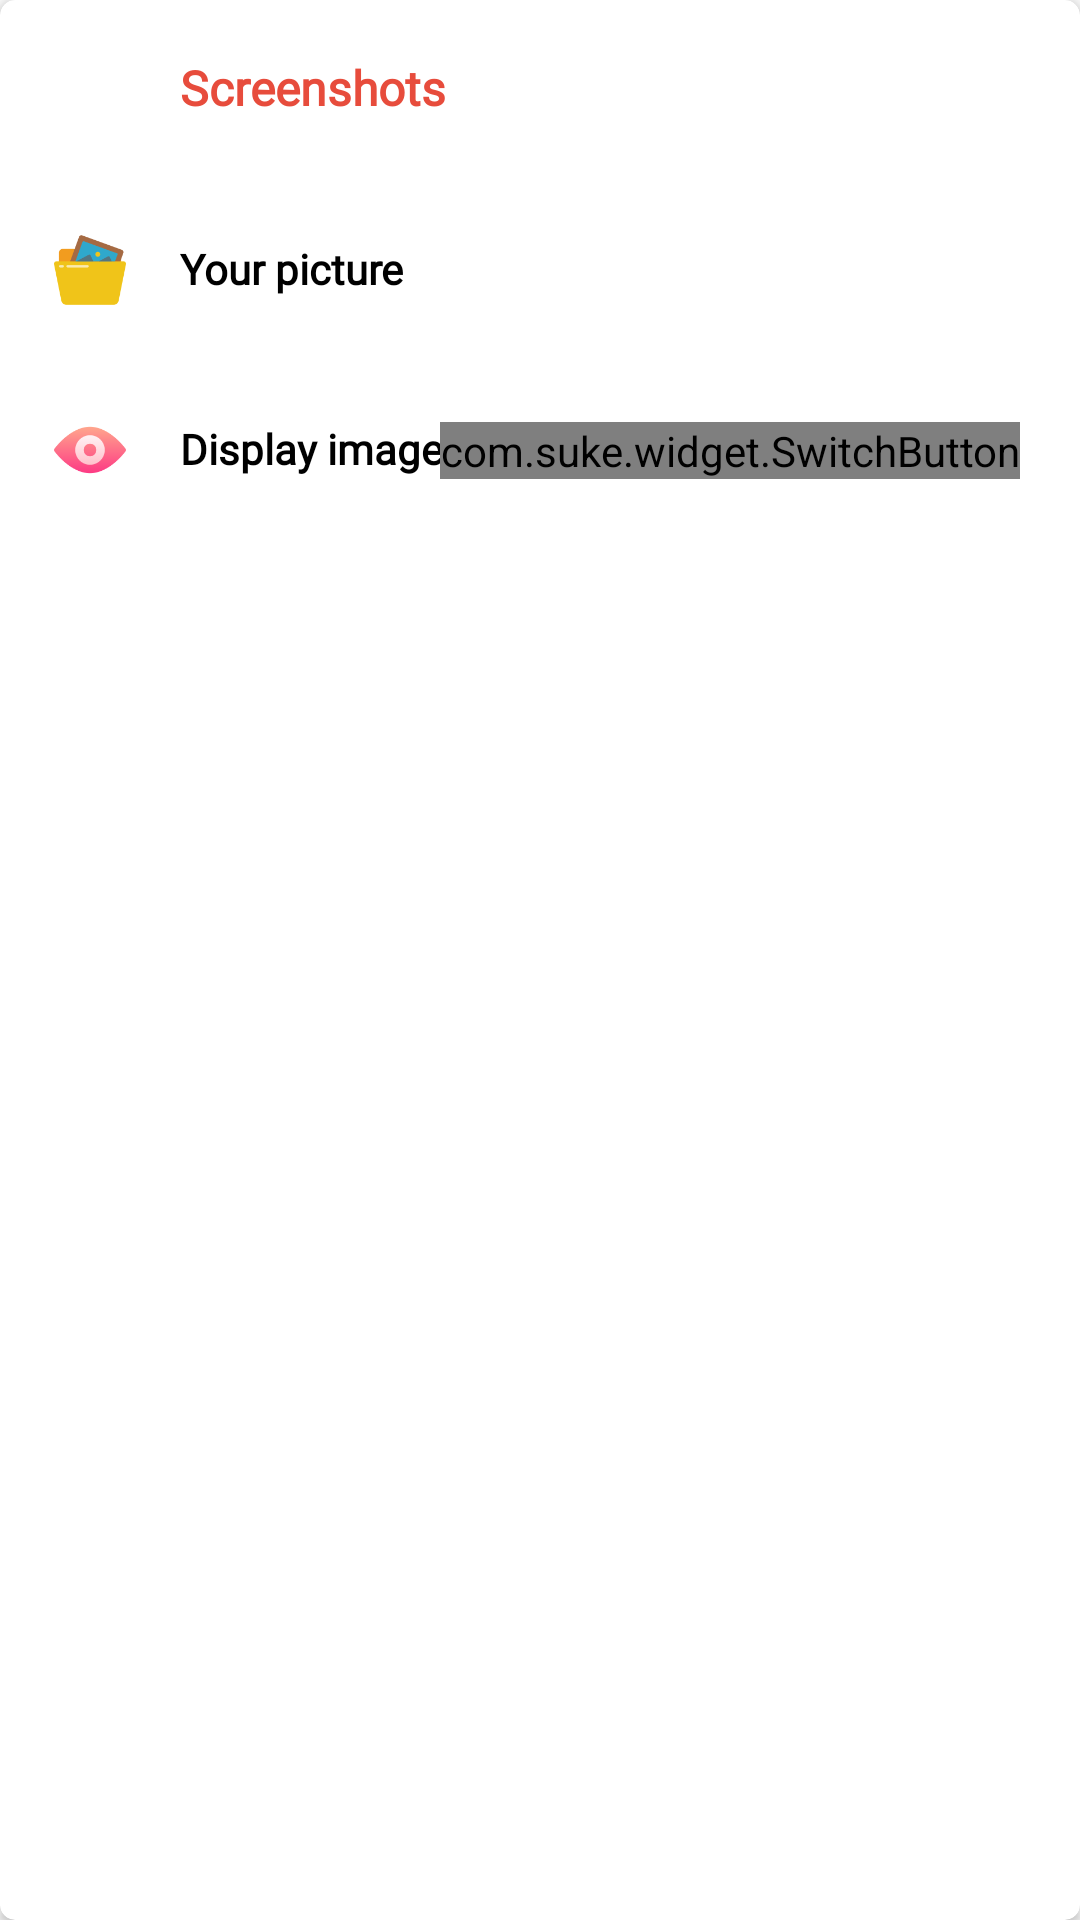

Produce the Android XML layout that renders to this screen, including the resource entries it uses.
<!-- AndroidManifest.xml: application theme AppTheme -->
<!-- res/layout/capture_screen_layout.xml -->
<?xml version="1.0" encoding="utf-8"?>
<androidx.cardview.widget.CardView xmlns:android="http://schemas.android.com/apk/res/android"
    xmlns:app="http://schemas.android.com/apk/res-auto"
    xmlns:tools="http://schemas.android.com/tools"
    android:layout_width="match_parent"
    android:layout_height="wrap_content"
    android:layout_marginStart="@dimen/_10sdp"
    android:layout_marginTop="@dimen/_10sdp"
    android:layout_marginEnd="@dimen/_10sdp"
    app:cardCornerRadius="5dp"
    app:cardElevation="2dp">


    <androidx.appcompat.widget.LinearLayoutCompat
        android:layout_width="match_parent"
        android:layout_height="wrap_content"
        android:orientation="vertical">

        <androidx.appcompat.widget.AppCompatTextView
            android:id="@+id/appCompatTextView"
            android:layout_width="match_parent"
            android:layout_height="60dp"
            android:layout_marginStart="60dp"
            android:fontFamily="@font/thin_ios"
            android:gravity="center_vertical"
            android:includeFontPadding="false"
            android:text="@string/capture_setting"
            android:textColor="@color/red"
            android:textSize="16sp"
            android:textStyle="bold"
            app:layout_constraintEnd_toEndOf="parent"
            app:layout_constraintStart_toStartOf="parent"
            app:layout_constraintTop_toTopOf="parent" />

        <androidx.constraintlayout.widget.ConstraintLayout
            android:background="?selectableItemBackground"
            android:id="@+id/cs_garelly"
            android:layout_width="match_parent"
            android:layout_height="60dp">


            <androidx.appcompat.widget.AppCompatImageView
                android:id="@+id/iv_resolution"
                android:layout_width="wrap_content"
                android:layout_height="match_parent"
                android:adjustViewBounds="true"
                android:padding="18dp"
                app:layout_constraintStart_toStartOf="parent"
                app:layout_constraintTop_toTopOf="parent"
                app:srcCompat="@drawable/all_ic_gallery" />


            <androidx.appcompat.widget.AppCompatTextView
                android:id="@+id/appCompatTextView2"
                android:layout_width="wrap_content"
                android:layout_height="wrap_content"
                android:fontFamily="@font/thin_ios"
                android:gravity="center_vertical"
                android:includeFontPadding="false"
                android:text="@string/album"
                android:textColor="@color/black"
                android:textSize="14sp"
                android:textStyle="bold"
                app:layout_constraintBottom_toBottomOf="parent"
                app:layout_constraintStart_toEndOf="@+id/iv_resolution"
                app:layout_constraintTop_toTopOf="parent" />


        </androidx.constraintlayout.widget.ConstraintLayout>

        <androidx.constraintlayout.widget.ConstraintLayout
            android:id="@+id/cs_capture_preview"
            android:layout_width="match_parent"
            android:layout_height="60dp"
            android:layout_marginTop="@dimen/_5sdp"
            android:background="?selectableItemBackground">


            <androidx.appcompat.widget.AppCompatImageView
                android:id="@+id/appCompatImageView1"
                android:layout_width="wrap_content"
                android:layout_height="match_parent"
                android:adjustViewBounds="true"
                android:padding="18dp"
                app:layout_constraintStart_toStartOf="parent"
                app:layout_constraintTop_toTopOf="parent"
                app:srcCompat="@drawable/all_ic_preview" />


            <androidx.appcompat.widget.AppCompatTextView
                android:id="@+id/appCompatTextView3"
                android:layout_width="wrap_content"
                android:layout_height="wrap_content"
                android:fontFamily="@font/thin_ios"
                android:includeFontPadding="false"
                android:text="@string/capture_preview"
                android:textColor="@color/black"
                android:textSize="14sp"
                android:textStyle="bold"
                app:layout_constraintBottom_toBottomOf="parent"
                app:layout_constraintStart_toEndOf="@+id/appCompatImageView1"
                app:layout_constraintTop_toTopOf="parent" />

            <com.suke.widget.SwitchButton
                android:id="@+id/switch_capture_preview"
                android:layout_width="wrap_content"
                android:layout_height="wrap_content"
                android:layout_marginEnd="20dp"
                app:layout_constraintBottom_toBottomOf="parent"
                app:layout_constraintEnd_toEndOf="parent"
                app:layout_constraintTop_toTopOf="parent" />

        </androidx.constraintlayout.widget.ConstraintLayout>

    </androidx.appcompat.widget.LinearLayoutCompat>


</androidx.cardview.widget.CardView>
<!-- resources referenced by this layout -->
<resources>
  <color name="black">#000000</color>
  <color name="red">#E74C3C</color>
  <!-- drawable all_ic_gallery: png bitmap (drawable, 3955 bytes) -->
  <!-- drawable all_ic_preview: png bitmap (drawable, 3904 bytes) -->
  <string name="album">Your picture</string>
  <string name="capture_preview">Display image Preview</string>
  <string name="capture_setting">Screenshots</string>
  <style name="AppTheme" parent="Theme.AppCompat.Light.NoActionBar">
          
          <item name="colorPrimary">@color/colorPrimary</item>
          <item name="colorPrimaryDark">@color/colorPrimaryDark</item>
          <item name="colorAccent">@color/colorAccent</item>
      </style>
  <color name="colorPrimary">#6200EE</color>
  <color name="colorPrimaryDark">#3700B3</color>
  <color name="colorAccent">#E74C3C</color>
</resources>
